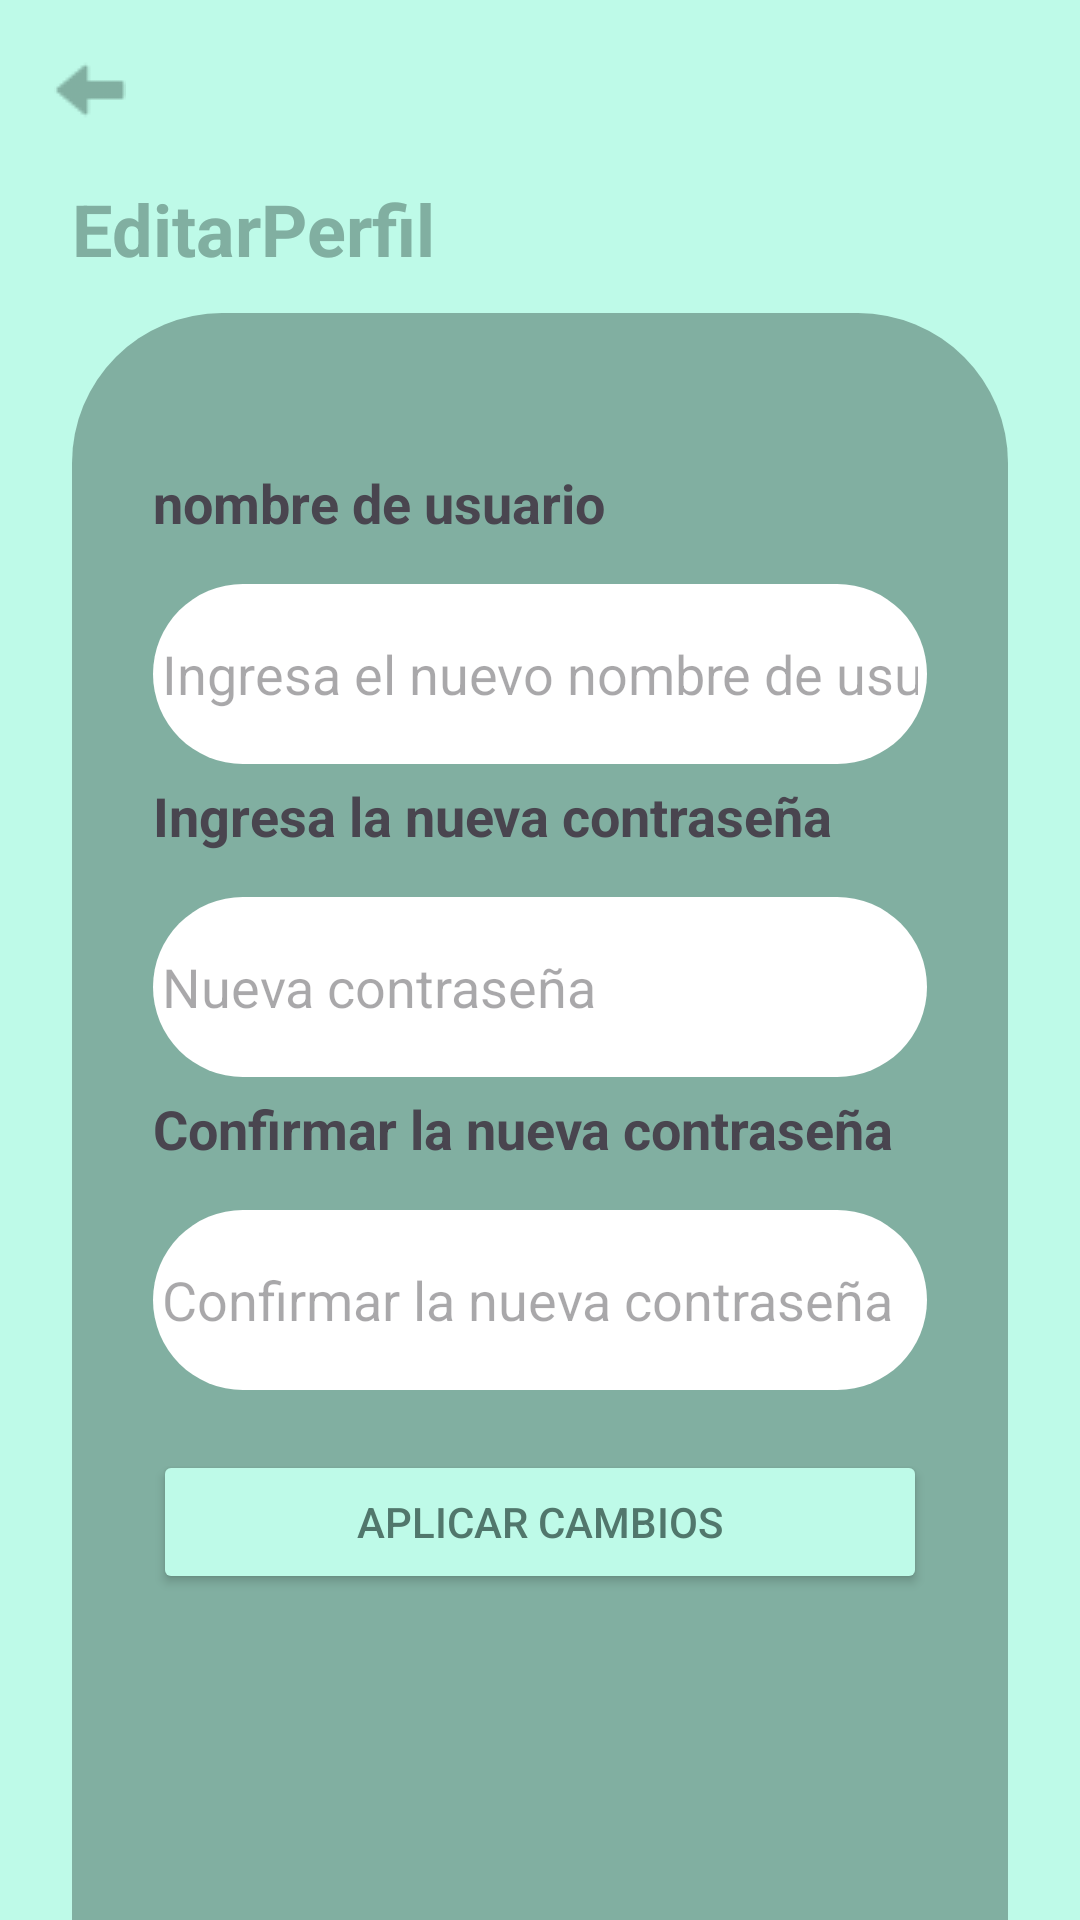

Reconstruct the res/layout file that produces this screen, plus the resources it refers to.
<!-- AndroidManifest.xml: application theme Theme.Gestion_inventarios -->
<!-- res/layout/activity_editar_perfil.xml -->
<?xml version="1.0" encoding="utf-8"?>
<LinearLayout xmlns:android="http://schemas.android.com/apk/res/android"
    xmlns:tools="http://schemas.android.com/tools"
    xmlns:app="http://schemas.android.com/apk/res-auto"
    android:layout_width="match_parent"
    android:layout_height="match_parent"
    android:background="@color/verde"
    android:orientation="vertical"
    tools:context=".activity_editarPerfil">

    <ImageButton
        android:id="@+id/ibtnAtrasPerfil"
        android:layout_width="60dp"
        android:layout_height="60dp"
        android:background="@color/verde"
        android:contentDescription="back"
        android:src="@drawable/izquierda" />

    <TextView
        android:id="@+id/tvEditarPeril"
        android:layout_width="match_parent"
        android:layout_height="wrap_content"
        android:layout_marginLeft="24dp"
        android:layout_marginRight="24dp"
        android:textSize="24dp"
        android:textColor="@color/verdeOscuro"
        android:textStyle="bold"
        android:text="@string/tvEditarPerfil" />
 <LinearLayout
     android:layout_width="match_parent"
     android:layout_height="match_parent"
     android:layout_marginRight="24dp"
     android:layout_marginLeft="24dp"
     android:layout_marginTop="12dp"
     android:background="@drawable/st_container2"
     android:orientation="vertical">
     <TableRow
         android:layout_height="wrap_content"
         android:layout_width="wrap_content"
         android:layout_marginTop="24dp">
    <ImageView
        android:id="@+id/imPerfil"
        android:layout_width="match_parent"
        android:layout_height="wrap_content"
        android:layout_marginLeft="24dp"
        android:src="@drawable/user_photo" />

     </TableRow>

    <TextView
        android:id="@+id/tvCambiarNombrePerfil"
        android:layout_width="match_parent"
        android:layout_height="wrap_content"
        android:layout_marginTop="24dp"
        android:layout_marginLeft="24dp"
        android:layout_marginRight="24dp"
        android:textSize="18dp"
        android:textStyle="bold"
        android:text="@string/tvCambiarNombreUsuario" />

    <EditText
        android:id="@+id/etNombreusuario"
        android:layout_width="match_parent"
        android:layout_height="60dp"
        android:layout_marginTop="15dp"
        android:layout_marginRight="24dp"
        android:layout_marginLeft="24dp"
        android:background="@drawable/style_edit_text"
        android:ems="10"
        android:hint="@string/etCambiarNombreUsuario"
        android:inputType="text" />

    <TextView
        android:id="@+id/tvCambiarContraseña"
        android:layout_width="match_parent"
        android:layout_height="wrap_content"
        android:layout_marginTop="5dp"
        android:layout_marginRight="24dp"
        android:layout_marginLeft="24dp"
        android:textSize="18dp"
        android:textStyle="bold"
        android:text="@string/tvCambiarContraseña" />

    <EditText
        android:id="@+id/etContraseña"
        android:layout_width="match_parent"
        android:layout_height="60dp"
        android:layout_marginTop="15dp"
        android:layout_marginRight="24dp"
        android:layout_marginLeft="24dp"
        android:background="@drawable/style_edit_text"
        android:ems="10"
        android:hint="@string/etCambiarContraseña"
        android:inputType="textPassword" />

    <TextView
        android:id="@+id/tvConfirmarContraseña"
        android:layout_width="match_parent"
        android:layout_height="wrap_content"
        android:layout_marginTop="5dp"
        android:layout_marginRight="24dp"
        android:layout_marginLeft="24dp"
        android:textSize="18dp"
        android:textStyle="bold"
        android:text="@string/tvConfirmarContraseña" />

    <EditText
        android:id="@+id/etConfirmarContraseña"
        android:layout_width="match_parent"
        android:layout_height="60dp"
        android:layout_marginTop="15dp"
        android:layout_marginRight="24dp"
        android:layout_marginLeft="24dp"
        android:ems="10"
        android:background="@drawable/style_edit_text"
        android:hint="@string/etConfirmarContraseña"
        android:inputType="textPassword" />

     <Button
         android:id="@+id/btnAplicarCambios"
         android:layout_width="match_parent"
         android:layout_height="wrap_content"
         android:layout_marginLeft="24dp"
         android:layout_marginTop="20dp"
         android:layout_marginRight="24dp"
         android:backgroundTint="@color/verde"

         android:text="@string/btnAplicarCambios"
         android:textColor="@color/verdeDarkest" />
 </LinearLayout>
</LinearLayout>
<!-- resources referenced by this layout -->
<resources>
  <color name="verde">#BEFAE8</color>
  <color name="verdeDarkest">#51776C</color>
  <color name="verdeOscuro">#81AFA1</color>
  <!-- drawable izquierda: png bitmap (drawable, 683 bytes) -->
  <!-- drawable st_container2 (drawable) -->
  <?xml version="1.0" encoding="utf-8"?>
  <shape xmlns:android="http://schemas.android.com/apk/res/android"
      android:shape="rectangle"
      >
      <solid android:color="@color/verdeOscuro"></solid>
  
      <padding android:bottom="3dp"
          android:left="3dp"
          android:right="3dp"
          android:top="3dp"></padding>
      <corners android:topLeftRadius="50dp"
          android:topRightRadius="50dp"></corners>
  </shape>
  <!-- drawable style_edit_text (drawable) -->
  <?xml version="1.0" encoding="utf-8"?>
  <shape xmlns:android="http://schemas.android.com/apk/res/android"
      android:shape="rectangle"
      >
      <solid android:color="@color/white"></solid>
  
      <padding android:bottom="3dp"
          android:left="3dp"
          android:right="3dp"
          android:top="3dp"></padding>
  
      <corners android:radius="100dp" ></corners>
  </shape>
  <string name="btnAplicarCambios">Aplicar cambios</string>
  <string name="etCambiarNombreUsuario">Ingresa el nuevo nombre de usuario</string>
  <string name="tvCambiarNombreUsuario">nombre de usuario</string>
  <string name="tvEditarPerfil">EditarPerfil</string>
  <style name="Theme.Gestion_inventarios" parent="Base.Theme.Gestion_inventarios" />
  
      //nav bar
  <color name="white">#FFFFFFFF</color>
  <style name="Base.Theme.Gestion_inventarios" parent="Theme.Material3.DayNight.NoActionBar">
          
          
      </style>
</resources>
